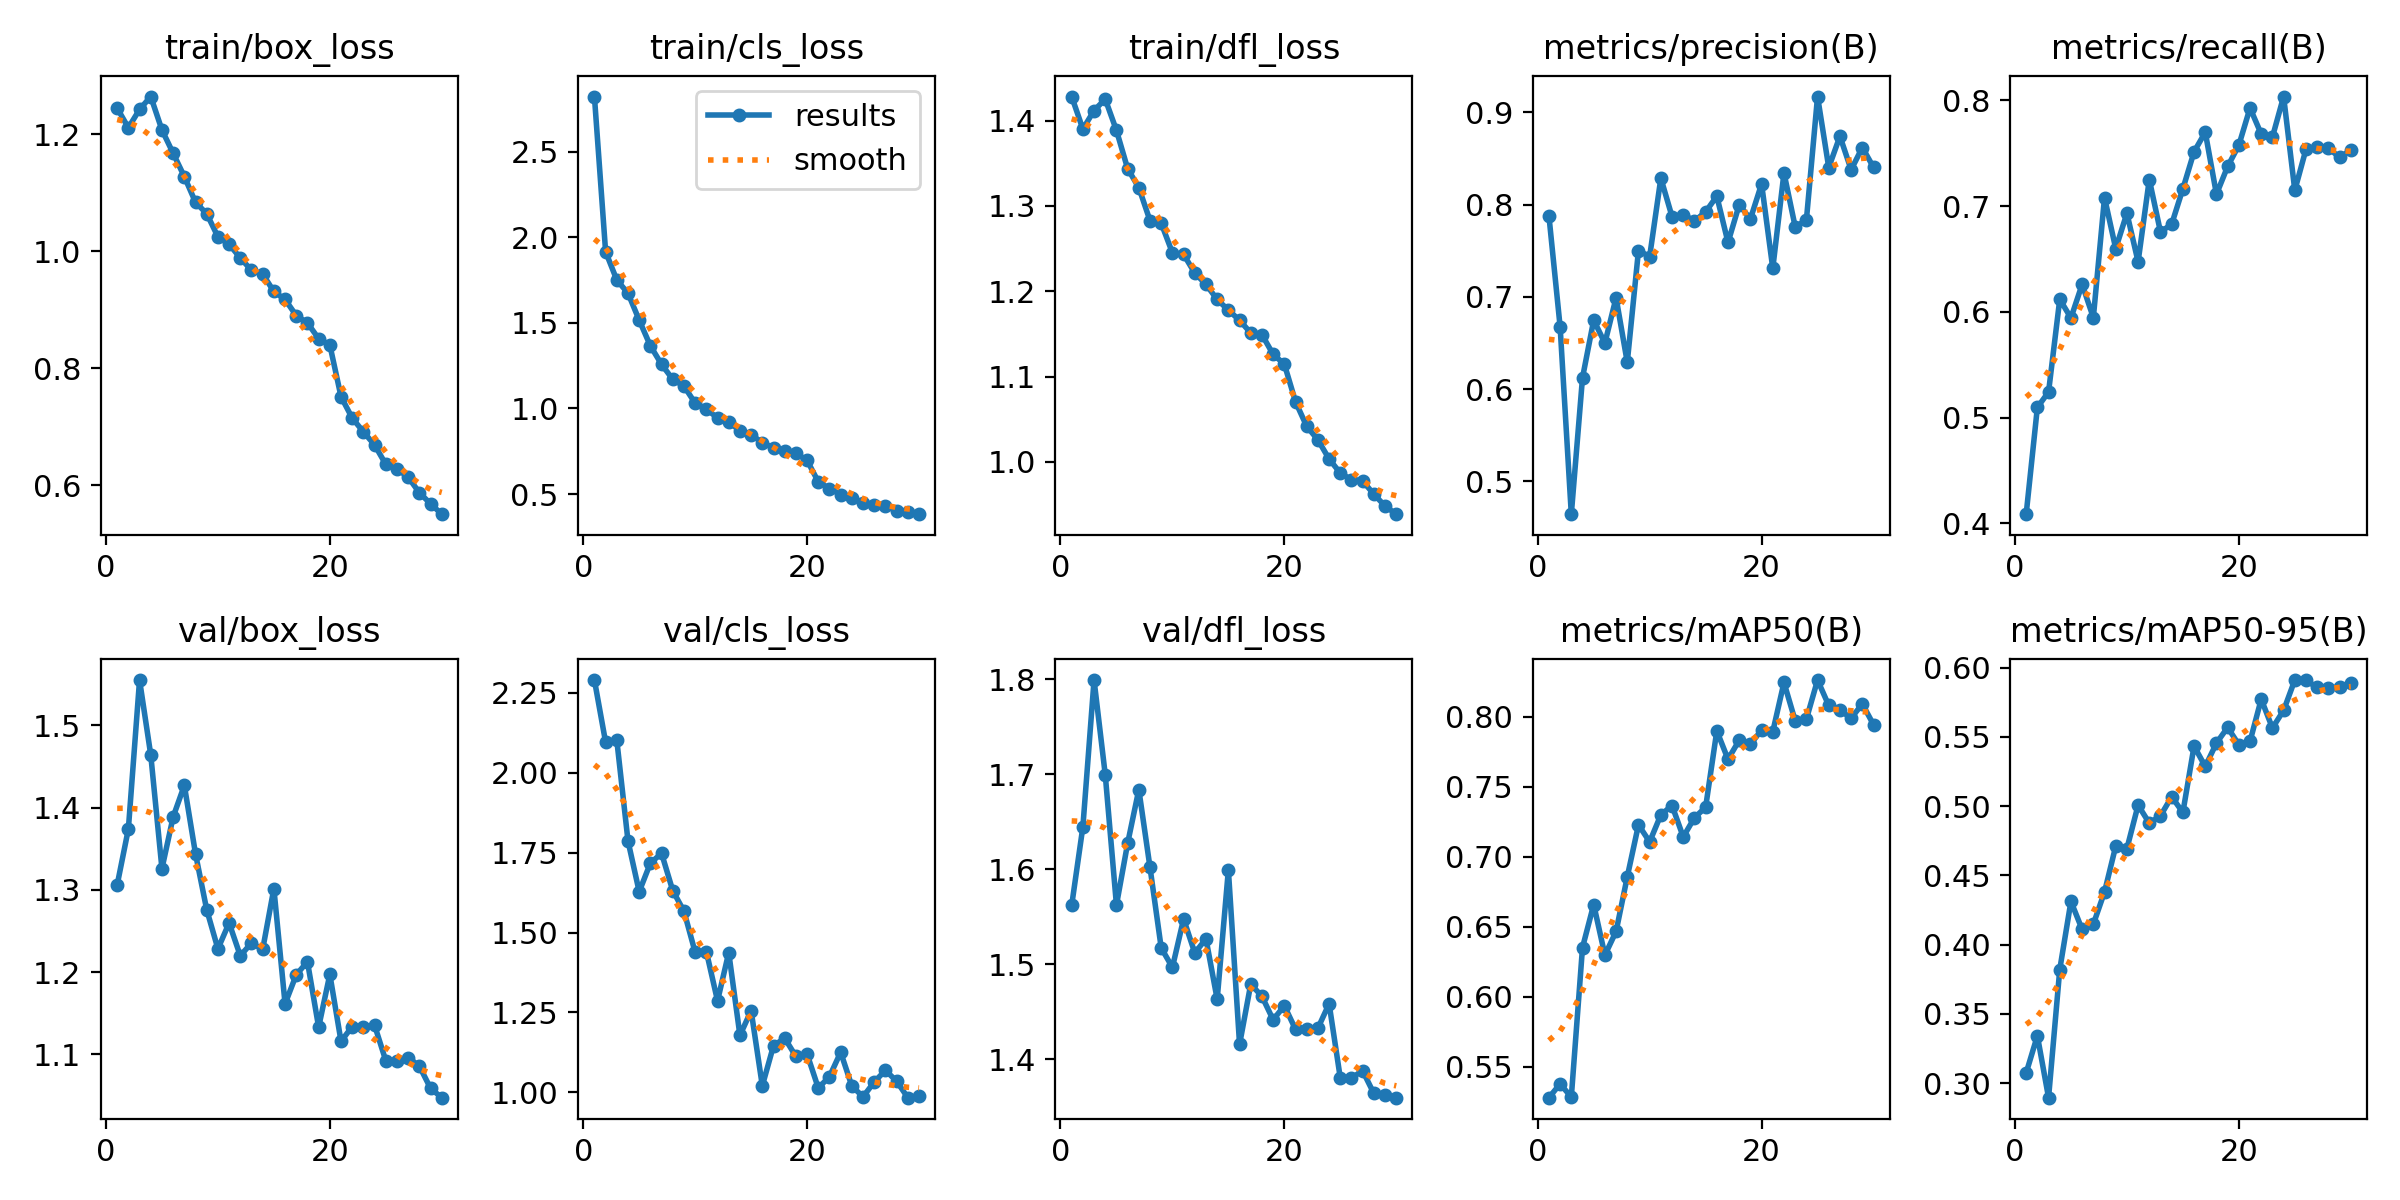

Source data for this figure (header and first rows):
epoch, time, train/box_loss, train/cls_loss, train/dfl_loss, metrics/precision(B), metrics/recall(B), metrics/mAP50(B), metrics/mAP50-95(B), val/box_loss, val/cls_loss, val/dfl_loss, lr/pg0, lr/pg1, lr/pg2
1, 49.49, 1.244, 2.823, 1.428, 0.7878, 0.4086, 0.5278, 0.3074, 1.306, 2.29, 1.562, 0.0003004, 0.0003004, 0.0003004
2, 97.09, 1.211, 1.916, 1.39, 0.6675, 0.5095, 0.5376, 0.3342, 1.374, 2.096, 1.645, 0.0005835, 0.0005835, 0.0005835
3, 144.2, 1.242, 1.751, 1.412, 0.4644, 0.5241, 0.5282, 0.2895, 1.555, 2.102, 1.799, 0.0008465, 0.0008465, 0.0008465
4, 191.1, 1.264, 1.674, 1.425, 0.6122, 0.6118, 0.635, 0.382, 1.464, 1.787, 1.699, 0.000819, 0.000819, 0.000819
5, 238.1, 1.207, 1.516, 1.388, 0.6747, 0.5941, 0.6657, 0.4312, 1.326, 1.628, 1.562, 0.000789, 0.000789, 0.000789
6, 285.3, 1.167, 1.366, 1.344, 0.6498, 0.6259, 0.6296, 0.4109, 1.389, 1.717, 1.627, 0.000759, 0.000759, 0.000759
7, 332.2, 1.127, 1.258, 1.321, 0.699, 0.5945, 0.6465, 0.4148, 1.427, 1.748, 1.684, 0.000729, 0.000729, 0.000729
8, 379.9, 1.083, 1.17, 1.283, 0.629, 0.708, 0.6855, 0.438, 1.344, 1.631, 1.602, 0.000699, 0.000699, 0.000699
9, 427.9, 1.064, 1.131, 1.28, 0.7501, 0.6597, 0.7227, 0.4711, 1.276, 1.567, 1.517, 0.000669, 0.000669, 0.000669
10, 475.8, 1.024, 1.031, 1.245, 0.7437, 0.6932, 0.7105, 0.4693, 1.228, 1.438, 1.497, 0.000639, 0.000639, 0.000639
11, 523.6, 1.012, 0.9952, 1.243, 0.8286, 0.6472, 0.7298, 0.5007, 1.26, 1.44, 1.548, 0.000609, 0.000609, 0.000609
12, 571.7, 0.9882, 0.9455, 1.221, 0.7868, 0.7251, 0.7365, 0.4877, 1.22, 1.286, 1.512, 0.000579, 0.000579, 0.000579
13, 620.3, 0.9672, 0.9218, 1.208, 0.7891, 0.6754, 0.714, 0.493, 1.236, 1.437, 1.527, 0.000549, 0.000549, 0.000549
14, 671, 0.9606, 0.8697, 1.19, 0.7821, 0.6829, 0.7277, 0.5068, 1.228, 1.178, 1.463, 0.000519, 0.000519, 0.000519
15, 716.6, 0.931, 0.8474, 1.178, 0.792, 0.7163, 0.7352, 0.4954, 1.302, 1.255, 1.599, 0.000489, 0.000489, 0.000489
16, 764.3, 0.9173, 0.8001, 1.166, 0.8091, 0.7513, 0.7898, 0.5433, 1.161, 1.02, 1.415, 0.000459, 0.000459, 0.000459
17, 810.3, 0.8897, 0.7705, 1.151, 0.7589, 0.7698, 0.7695, 0.5286, 1.197, 1.146, 1.479, 0.000429, 0.000429, 0.000429
18, 856.5, 0.8772, 0.7503, 1.149, 0.7997, 0.7111, 0.7831, 0.5455, 1.213, 1.169, 1.466, 0.0003991, 0.0003991, 0.0003991
19, 902.1, 0.8503, 0.7374, 1.126, 0.7843, 0.7375, 0.7802, 0.5568, 1.133, 1.112, 1.441, 0.0003691, 0.0003691, 0.0003691
20, 948.3, 0.8396, 0.697, 1.115, 0.8223, 0.7575, 0.7904, 0.5444, 1.197, 1.119, 1.456, 0.0003391, 0.0003391, 0.0003391
21, 1037, 0.7511, 0.5718, 1.07, 0.7308, 0.7928, 0.7892, 0.5468, 1.116, 1.013, 1.431, 0.0003091, 0.0003091, 0.0003091
22, 1084, 0.7146, 0.5317, 1.042, 0.8343, 0.7681, 0.8244, 0.5772, 1.134, 1.049, 1.431, 0.0002791, 0.0002791, 0.0002791
23, 1130, 0.691, 0.4971, 1.026, 0.776, 0.7651, 0.7971, 0.5564, 1.134, 1.125, 1.433, 0.0002491, 0.0002491, 0.0002491
24, 1176, 0.6687, 0.4751, 1.003, 0.7829, 0.8035, 0.7981, 0.5691, 1.135, 1.019, 1.458, 0.0002191, 0.0002191, 0.0002191
25, 1222, 0.6355, 0.4478, 0.9869, 0.917, 0.7148, 0.8261, 0.591, 1.092, 0.9857, 1.38, 0.0001891, 0.0001891, 0.0001891
26, 1269, 0.6278, 0.4344, 0.9792, 0.8401, 0.7537, 0.8079, 0.5907, 1.092, 1.032, 1.38, 0.0001591, 0.0001591, 0.0001591
27, 1314, 0.6135, 0.4286, 0.9775, 0.874, 0.756, 0.8045, 0.5857, 1.096, 1.069, 1.388, 0.0001291, 0.0001291, 0.0001291
28, 1360, 0.587, 0.4032, 0.9622, 0.8377, 0.7548, 0.7989, 0.585, 1.086, 1.034, 1.364, 9.9081e-05, 9.9081e-05, 9.9081e-05
29, 1405, 0.5681, 0.395, 0.9482, 0.8618, 0.7461, 0.809, 0.5859, 1.059, 0.9829, 1.363, 6.9084e-05, 6.9084e-05, 6.9084e-05
30, 1450, 0.5504, 0.3825, 0.9388, 0.8403, 0.7527, 0.7942, 0.5891, 1.047, 0.9878, 1.359, 3.9087e-05, 3.9087e-05, 3.9087e-05
